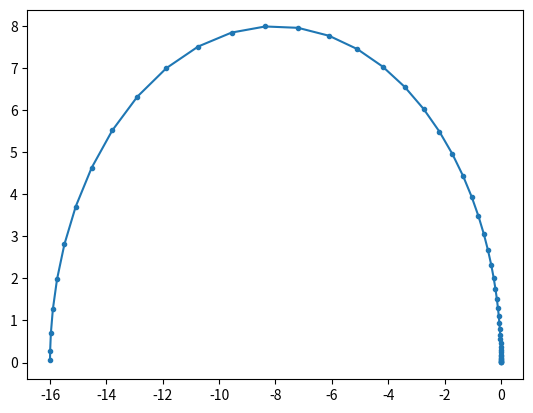

Recreate this plot in Python.
import numpy as np
from scipy.special import roots_legendre


class Contour:
    def __init__(self, emin, emax=0.0):
        self.emin = emin
        self.emax = emax

    def build_path_semicircle(self, npoints, endpoint=True):
        R = (self.emax - self.emin) / 2.0
        R0 = (self.emin + self.emax) / 2.0
        phi = np.linspace(np.pi, 0, num=npoints + 1, endpoint=endpoint)
        p = R0 + R * np.exp(1.0j * phi)
        if endpoint:
            self.path = p
            self.de = np.diff(p)
        else:
            self.path = (p[:-1] + p[1:]) / 2
            self.de = p[1:] - p[:-1]

    def build_path_legendre(self, npoints, endpoint=True):
        p = 13
        x, w = roots_legendre(npoints)
        R = (self.emax - self.emin) / 2.0
        R0 = (self.emin + self.emax) / 2.0
        y1 = -np.log(1 + np.pi * p)
        y2 = 0
        y = (y2 - y1) / 2 * x + (y2 + y1) / 2
        phi = (np.exp(-y) - 1) / p
        path = R0 + R * np.exp(1.0j * phi)
        # weight= -(y2-y1)/2*np.exp(-y)/p*1j*(path-R0)*w
        if endpoint:
            self.path = path
            self.de = np.diff(path)
        else:
            self.path = (path[:-1] + path[1:]) / 2
            self.de = path[1:] - path[:-1]

    def build_path_rectangle(self, height=0.1, nz1=50, nz2=200, nz3=50):
        """
        prepare list of energy for integration.
        The path has three segments:
         emin --1-> emin + 1j*height --2-> emax+1j*height --3-> emax
        """
        nz1, nz2, nz3 = nz1, nz2, nz3
        nz = nz1 + nz2 + nz3
        p = np.zeros(nz + 1, dtype="complex128")
        p[:nz1] = self.emin + np.linspace(0, height, nz1, endpoint=False) * 1j
        p[nz1 : nz1 + nz2] = (
            self.emin
            + height * 1j
            + np.linspace(0, self.emax - self.emin, nz2, endpoint=False)
        )
        p[nz1 + nz2 : nz] = (
            self.emax + height * 1j + np.linspace(0, -height, nz3, endpoint=False) * 1j
        )
        p[-1] = self.emax  # emax
        self.path = (p[:-1] + p[1:]) / 2
        self.de = p[1:] - p[:-1]

    @property
    def npoints(self):
        return len(self.path)

    def de(self):
        return self.de

    def plot(self, ax=None):
        import matplotlib.pyplot as plt

        if ax is None:
            fig, ax = plt.subplots()
        plt.plot(self.path.real, self.path.imag, marker=".")
        plt.show()


def test():
    ct = Contour(emin=-16, emax=0)
    # ct.build_path_semicircle(npoints=100)
    # ct.build_path_rectangle()
    ct.build_path_legendre(npoints=50)
    print(ct.npoints)
    ct.plot()


if __name__ == "__main__":
    test()
